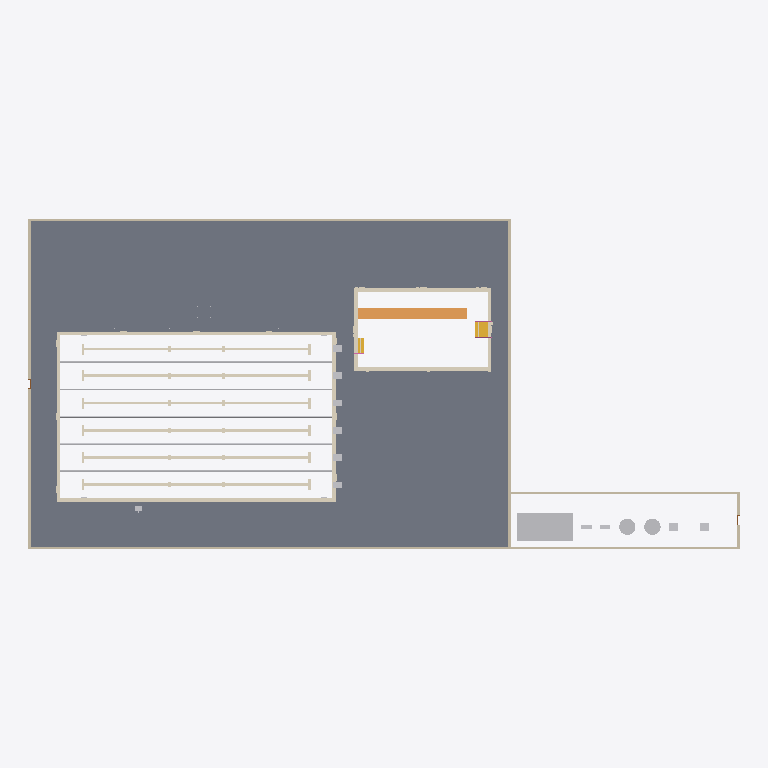
Plan cut of the same IFC building model at storey 'Level 1' (level 0.00 m, cut at 1.40 m), seen from above with north up, elements coloured by IFC class: 15 other elements (light grey), 7 walls (beige), 6 coverings (cream), 1 slab (grey), 1 ramp (orange), 1 stair (yellow), 1 railing (pink). Cut surfaces are drawn darker.
Extent 65.2 m × 30.2 m × 8.4 m (x, y, z). Storeys (1): Level 1 at 0.00 m. Elements (47): 13 IfcFurniture, 9 IfcWall, 6 IfcCovering, 3 IfcDiscreteAccessory, 3 IfcSlab, 3 IfcTank, 2 IfcDoor, 2 IfcFilter, 2 IfcPump, 1 IfcRailing, 1 IfcRamp, 1 IfcStair.

HEADER;
FILE_DESCRIPTION(('ViewDefinition [CoordinationView]'),'2;1');
FILE_NAME('','2026-11-12T09:45:37',(''),(''),'IfcOpenShell 0.8.0','IfcOpenShell 0.8.0','');
FILE_SCHEMA(('IFC4'));
ENDSEC;
DATA;
#9=IFCPROJECT('0RyFbbi415RORChf23TH6i',$,'Project',$,$,$,$,(#8),#5);
#10=IFCSITE('2sRasqbTPBifOPEjiSvrdT',$,'Site',$,$,$,$,$,.ELEMENT.,$,$,$,$,$);
#12=IFCBUILDING('2YN_G$fMv9IxmvHERGsm00',$,'Building',$,$,$,$,$,.ELEMENT.,$,$,$);
#14=IFCBUILDINGSTOREY('1_pXd8JHv2bu6pqosM43Ph',$,'Level 1',$,$,$,$,$,.ELEMENT.,0.0);
#17=IFCSLAB('27wN8COjT3cvevO8kk7xrF',$,$,$,$,#375,#388,$,.FLOOR.);
#1178=IFCCOVERING('2xylgr5rL9jPDPl_r$hKYv',$,'Main pool lane markings','rxd:pool','LANEMARKING',#1181,#4531,$,.USERDEFINED.);
#1026=IFCCOVERING('37GV9Db3bFju6ZPFkFEQJZ',$,'Main pool coping','rxd:pool','COPING',#1029,#1177,$,.USERDEFINED.);
#6150=IFCDISCRETEACCESSORY('1ENEkUrZT2pPx6iVJn$ZdV',$,'Main pool lane ropes','rxd:pool','LANEROPE',#6153,#7661,$,.USERDEFINED.);
#56=IFCTANK('2oI6ZGyyj5IOzybSgsjU39',$,$,$,$,#687,#692,$,.STORAGE.);
#11103=IFCCOVERING('0EQl8sakDF1x5_7Bk$1$yc',$,'Teaching pool coping','rxd:pool','COPING',#11106,#11254,$,.USERDEFINED.);
#11633=IFCRAMP('27HglCnWj6NPuUkMEqtOz0',$,'Teaching pool sloped entries','rxd:pool',$,#11636,#11762,$,.STRAIGHT_RUN_RAMP.);
#20=IFCWALL('2kER8scXPDDvtEzZgjgPuL',$,$,$,$,#113,#126,$,.STANDARD.);
#19=IFCWALL('3zBXQXq8r43whzlXaxIcfo',$,$,$,$,#88,#101,$,.STANDARD.);
#21=IFCWALL('1Xde1HKH9AwARIyC1ttxpm',$,$,$,$,#137,#150,$,.STANDARD.);
#22=IFCWALL('3vSFIjZw14mARQ5V5ljsfX',$,$,$,$,#161,#174,$,.STANDARD.);
#49=IFCWALL('0rWbtSWhX5aP0XxvvOq1hZ',$,$,$,$,#185,#198,$,.STANDARD.);
#51=IFCWALL('2PV94TsML5G8ag8w1CqlYl',$,$,$,$,#233,#246,$,.STANDARD.);
#11255=IFCSTAIR('3B0RSaRRr0_OaKaWAyVXiW',$,'Teaching pool stairs','rxd:pool',$,#11258,#11632,$,.STRAIGHT_RUN_STAIR.);
#14159=IFCCOVERING('0$kLbU0698JBpyEy8O$zbL',$,'Teaching pool depth markings','rxd:pool','DEPTHMARKING',#14162,#15652,$,.USERDEFINED.);
#64=IFCFILTER('01n4nHcpv6qwfHkjMYhuH8',$,$,$,$,#727,#732,$,.WATERFILTER.);
#62=IFCFILTER('0WMEyAQQ59h8x44me996pu',$,$,$,$,#717,#722,$,.WATERFILTER.);
#4532=IFCCOVERING('1nk1jnQwT4veIsvW_A8GmG',$,'Main pool depth markings','rxd:pool','DEPTHMARKING',#4535,#6149,$,.USERDEFINED.);
#50=IFCWALL('3$EnyUN2r7KO_GVc6q$3Et',$,$,$,$,#209,#222,$,.STANDARD.);
#66=IFCTANK('1rSoN8jhj6nQ$xi7DNzGW$',$,$,$,$,#737,#742,$,.STORAGE.);
#68=IFCTANK('0c28rTbHzC9QdTgH49OH8G',$,$,$,$,#747,#752,$,.STORAGE.);
#34=IFCFURNITURE('0SWCm9XG91pv9wxp$Snn5R',$,$,$,'Starting Platform',#557,#562,$,.USERDEFINED.);
#35=IFCFURNITURE('2RAs3C_hnB3u7BEqvVIkTr',$,$,$,'Starting Platform',#567,#572,$,.USERDEFINED.);
#38=IFCFURNITURE('1cH8H5zRvBiRA1hQLCk9zP',$,$,$,'Starting Platform',#597,#602,$,.USERDEFINED.);
#37=IFCFURNITURE('3nBSlU7pf7zOYpoT9LUlEM',$,$,$,'Starting Platform',#587,#592,$,.USERDEFINED.);
#33=IFCFURNITURE('29XMn0Y6f03AN46ewuT7jV',$,$,$,'Starting Platform',#547,#552,$,.USERDEFINED.);
#36=IFCFURNITURE('0BMmbItIf8TAUX83aGSykD',$,$,$,'Starting Platform',#577,#582,$,.USERDEFINED.);
#58=IFCPUMP('0T902nPYLAuvjVzeCGWAH3',$,$,$,$,#697,#702,$,.NOTDEFINED.);
#11763=IFCRAILING('1ONSCHuof1zBEqvFHfLj5Z',$,'Teaching pool handrails','rxd:pool',$,#11766,#13780,$,.HANDRAIL.);
#60=IFCPUMP('3zTZ6Zuab3Tvq5sKsFrfnq',$,$,$,$,#707,#712,$,.NOTDEFINED.);
#43=IFCTRANSPORTELEMENT('148zijcnv2U91qpz5mRhxV',$,$,$,'Pool Lift',#647,#652,$,.USERDEFINED.);
#13781=IFCCOVERING('0KKd57ZV10xx4cYl5NJAZM',$,'Teaching pool nosing stripes','rxd:pool','NOSING',#13784,#14158,$,.USERDEFINED.);
ENDSEC;
